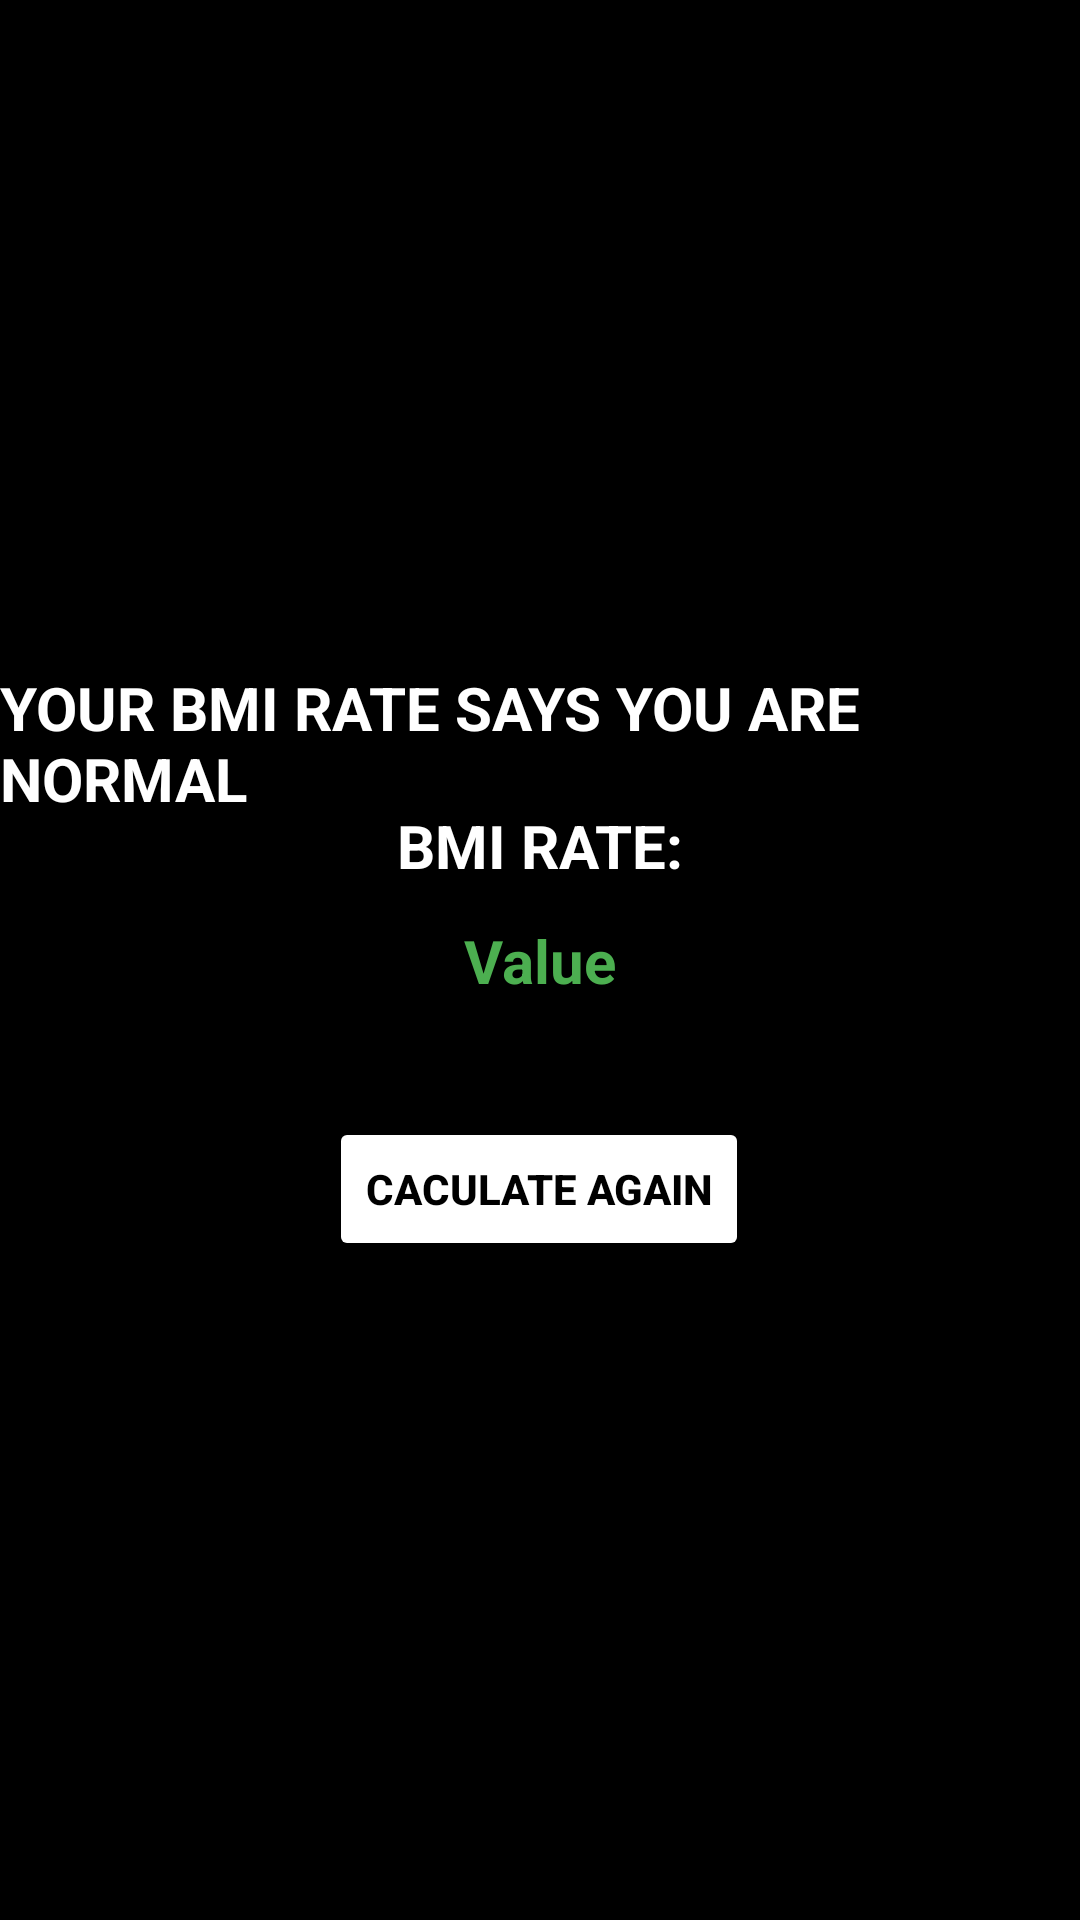

This screen was rendered from an Android layout file. Write that file and the resources it references.
<!-- AndroidManifest.xml: application theme Theme.WHRCalculator -->
<!-- res/layout/moderate_risk.xml -->
<?xml version="1.0" encoding="utf-8"?>
<androidx.constraintlayout.widget.ConstraintLayout xmlns:android="http://schemas.android.com/apk/res/android"
    xmlns:app="http://schemas.android.com/apk/res-auto"
    xmlns:tools="http://schemas.android.com/tools"
    android:layout_width="match_parent"
    android:layout_height="match_parent"
    android:background="#000000">

    <TextView
        android:id="@+id/textView2"
        android:layout_width="wrap_content"
        android:layout_height="wrap_content"
        android:text="YOUR BMI RATE SAYS YOU ARE NORMAL"
        android:textColor="#FFFFFF"
        android:textSize="20sp"
        android:textStyle="bold"
        app:layout_constraintBottom_toBottomOf="parent"
        app:layout_constraintEnd_toEndOf="parent"
        app:layout_constraintStart_toStartOf="parent"
        app:layout_constraintTop_toTopOf="parent"
        app:layout_constraintVertical_bias="0.377" />

    <TextView
        android:id="@+id/textView"
        android:layout_width="wrap_content"
        android:layout_height="wrap_content"
        android:text="BMI RATE:"
        android:textColor="#FFFFFF"
        android:textSize="20sp"
        android:textStyle="bold"
        app:layout_constraintBottom_toBottomOf="parent"
        app:layout_constraintEnd_toEndOf="parent"
        app:layout_constraintStart_toStartOf="parent"
        app:layout_constraintTop_toTopOf="parent"
        app:layout_constraintVertical_bias="0.438" />

    <TextView
        android:id="@+id/normalvalue"
        android:layout_width="wrap_content"
        android:layout_height="wrap_content"
        android:text="Value"
        android:textColor="#4CAF50"
        android:textSize="20sp"
        android:textStyle="bold"
        app:layout_constraintBottom_toBottomOf="parent"
        app:layout_constraintEnd_toEndOf="parent"
        app:layout_constraintStart_toStartOf="parent"
        app:layout_constraintTop_toTopOf="parent" />

    <Button
        android:id="@+id/backbtn"
        android:layout_width="wrap_content"
        android:layout_height="wrap_content"
        android:backgroundTint="#FFFFFF"
        android:text="CACULATE AGAIN"
        android:textColor="#000000"
        android:textStyle="bold"
        app:layout_constraintBottom_toBottomOf="parent"
        app:layout_constraintEnd_toEndOf="parent"
        app:layout_constraintHorizontal_bias="0.498"
        app:layout_constraintStart_toStartOf="parent"
        app:layout_constraintTop_toTopOf="parent"
        app:layout_constraintVertical_bias="0.629" />
</androidx.constraintlayout.widget.ConstraintLayout>
<!-- resources referenced by this layout -->
<resources>
  <style name="Theme.WHRCalculator" parent="Theme.MaterialComponents.DayNight.DarkActionBar">
          
          <item name="colorPrimary">@color/purple_500</item>
          <item name="colorPrimaryVariant">@color/purple_700</item>
          <item name="colorOnPrimary">@color/white</item>
          
          <item name="colorSecondary">@color/teal_200</item>
          <item name="colorSecondaryVariant">@color/teal_700</item>
          <item name="colorOnSecondary">@color/black</item>
          
          <item name="android:statusBarColor">?attr/colorPrimaryVariant</item>
          
      </style>
  <!-- not gathered from this repository: default colours our renderer supplied (Android Studio template values) -->
  <color name="purple_500">#FF6200EE</color>
  <color name="purple_700">#FF3700B3</color>
  <color name="teal_200">#FF03DAC5</color>
  <color name="teal_700">#FF018786</color>
  <color name="black">#FF000000</color>
  <color name="white">#FFFFFFFF</color>
</resources>
